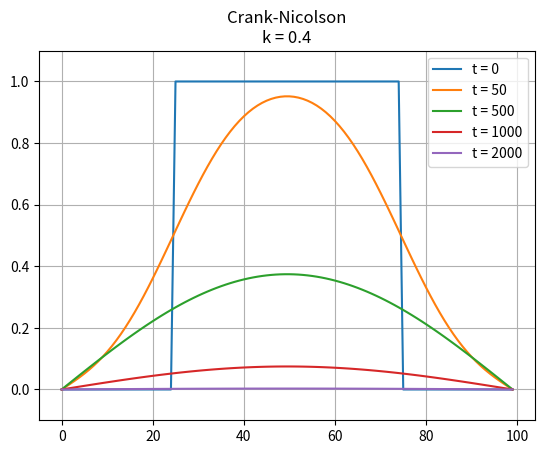

Generate this figure with matplotlib:
import copy
import numpy as np
import matplotlib.pyplot as plt


def thomasexp(k, s, dd):
    a1 = np.eye(s-2, k=-1) * k
    b1 = np.eye(s-2) * (2 - (2 * k))
    c1 = np.eye(s-2, k=1) * k
    B = a1 + b1 + c1

    d = copy.deepcopy(dd[1:-1])

    x = np.dot(B, d)

    x = np.append(x, dd[-1])
    x = np.append(dd[0], x)
    return x


def cranknic(k, s, dd):
    # Realiza o processo explícito
    d2 = thomasexp(k, s, dd)

    # Criação dos arrays
    aa = np.ones(s) * (-k)
    cc = np.ones(s) * (-k)
    bb = np.ones(s) * (2 + (2 * k))

    a = copy.deepcopy(aa[1:-1])
    b = copy.deepcopy(bb[1:-1])
    c = copy.deepcopy(cc[1:-1])
    d = copy.deepcopy(d2[1:-1])
    a[0] = 0
    c[-1] = 0

    n = len(d)
    # Trata os casos das primeiras linhas
    c[0] /= b[0]
    d[0] /= b[0]

    # Fazendo a substituição no resto das linhas
    for i in range(1, n):
        ptemp = b[i] - (a[i] * c[i - 1])
        c[i] /= ptemp
        d[i] = (d[i] - (a[i] * d[i - 1])) / ptemp

    # Atribuindo valor aos x em ordem inversa
    x = np.zeros(n)
    x[-1] = d[-1]
    for i in range(-2, -n - 1, -1):
        x[i] = d[i] - (c[i] * x[i + 1])

    x = np.append(x, dd[-1])
    x = np.append(dd[0], x)
    return x


dx = 1
dt = .25
xf = 100
tf = [0, 50, 500, 1000, 2000]
k = .4
x = np.arange(0, xf, dx)

d = np.zeros(len(x))
# Condição inicial
d[int(len(d) / 4):int((3 * len(d)) / 4)] = 1.

for time in tf:
    t = np.arange(0, time, dt)
    for ti in t:
        y = cranknic(k, len(x), d)
        d = y
    plt.plot(x, d, label=f't = {time}')
plt.grid()
plt.legend()
plt.title(f'Crank-Nicolson\nk = {k}')
plt.ylim(-0.1, 1.1)
plt.show()
#plt.savefig('cranknic.png')
